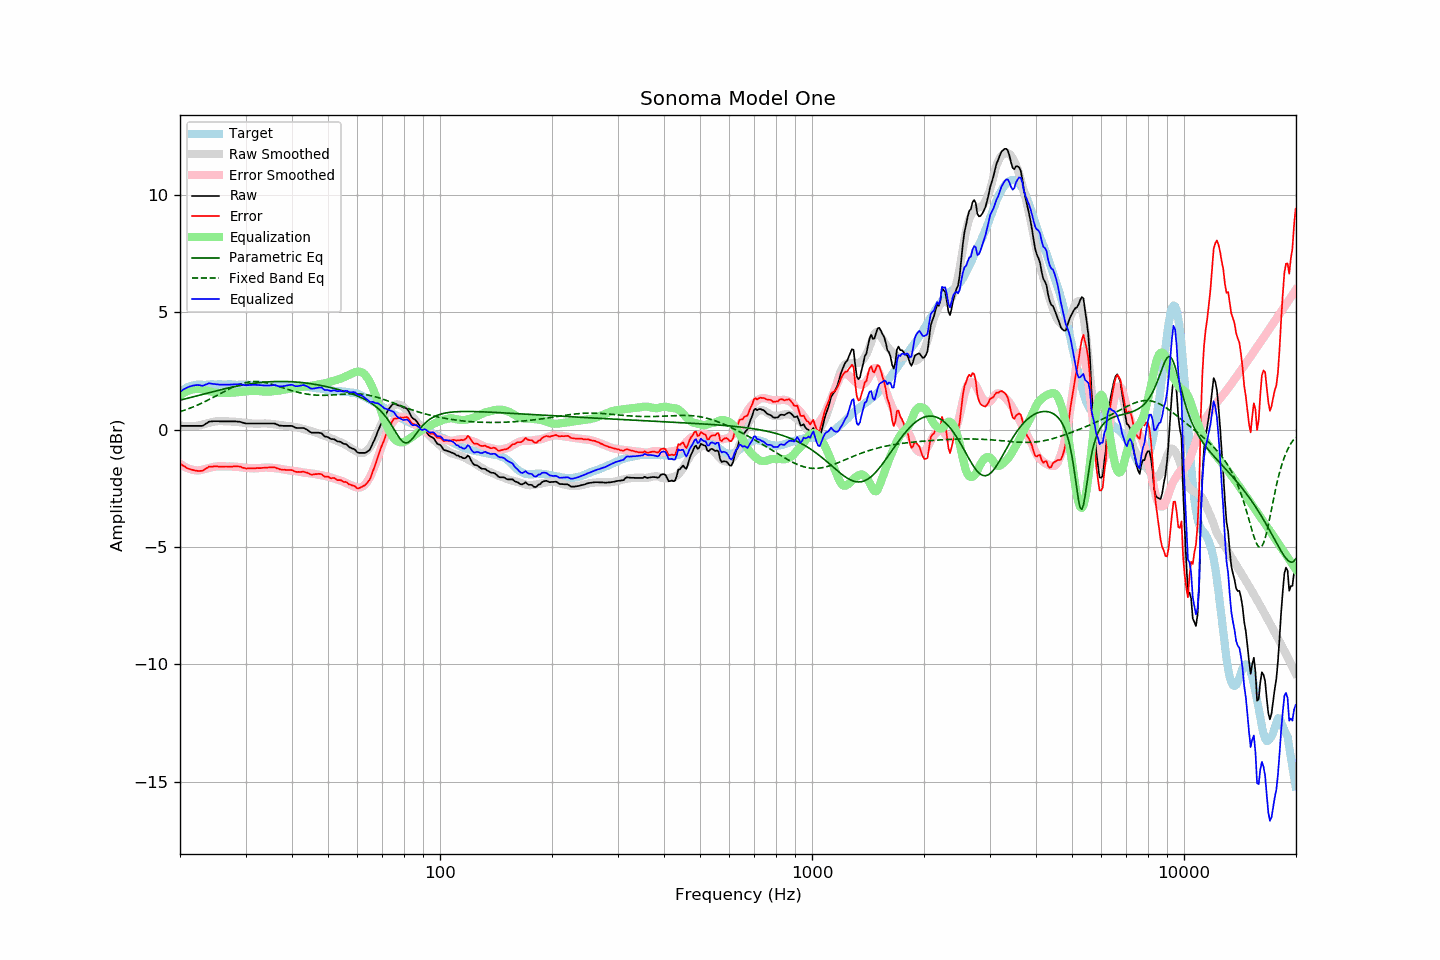

Values plotted in this chart, from the file beside it:
frequency, raw, error, smoothed, error_smoothed, equalization, parametric_eq, fixed_band_eq, equalized_raw, equalized_smoothed, target
20.00, 0.16, -1.44, 0.18, -1.46, 1.46, 1.25, 0.76, 1.61, 1.63, 1.60
20.20, 0.16, -1.49, 0.17, -1.50, 1.50, 1.27, 0.78, 1.66, 1.67, 1.65
20.40, 0.16, -1.54, 0.16, -1.55, 1.55, 1.29, 0.81, 1.70, 1.70, 1.70
20.61, 0.16, -1.57, 0.15, -1.59, 1.59, 1.31, 0.83, 1.74, 1.74, 1.73
20.81, 0.16, -1.62, 0.15, -1.62, 1.62, 1.32, 0.86, 1.78, 1.77, 1.78
21.02, 0.16, -1.66, 0.14, -1.65, 1.65, 1.34, 0.88, 1.81, 1.79, 1.82
21.23, 0.16, -1.68, 0.14, -1.68, 1.68, 1.36, 0.91, 1.83, 1.82, 1.84
21.44, 0.16, -1.70, 0.14, -1.70, 1.70, 1.38, 0.93, 1.86, 1.84, 1.86
21.66, 0.16, -1.72, 0.15, -1.72, 1.72, 1.40, 0.96, 1.87, 1.86, 1.88
21.87, 0.16, -1.73, 0.15, -1.73, 1.73, 1.41, 0.99, 1.89, 1.88, 1.89
22.09, 0.16, -1.75, 0.16, -1.74, 1.74, 1.43, 1.02, 1.90, 1.90, 1.91
22.31, 0.16, -1.76, 0.17, -1.74, 1.74, 1.45, 1.05, 1.90, 1.91, 1.92
22.54, 0.16, -1.76, 0.18, -1.73, 1.73, 1.47, 1.08, 1.89, 1.92, 1.92
22.76, 0.16, -1.76, 0.20, -1.72, 1.72, 1.49, 1.11, 1.88, 1.92, 1.92
22.99, 0.16, -1.75, 0.21, -1.71, 1.71, 1.50, 1.14, 1.87, 1.92, 1.91
23.22, 0.20, -1.71, 0.23, -1.69, 1.69, 1.52, 1.18, 1.89, 1.92, 1.91
23.45, 0.25, -1.66, 0.25, -1.67, 1.67, 1.54, 1.21, 1.92, 1.92, 1.91
23.69, 0.29, -1.63, 0.27, -1.65, 1.65, 1.56, 1.24, 1.94, 1.92, 1.92
23.92, 0.34, -1.58, 0.29, -1.64, 1.64, 1.57, 1.28, 1.97, 1.92, 1.92
24.16, 0.35, -1.58, 0.31, -1.62, 1.62, 1.59, 1.31, 1.97, 1.92, 1.93
24.40, 0.35, -1.59, 0.32, -1.60, 1.60, 1.61, 1.35, 1.95, 1.92, 1.94
24.65, 0.36, -1.57, 0.34, -1.59, 1.59, 1.63, 1.38, 1.95, 1.92, 1.93
24.89, 0.36, -1.57, 0.35, -1.58, 1.58, 1.64, 1.42, 1.94, 1.93, 1.93
25.14, 0.36, -1.57, 0.36, -1.57, 1.57, 1.66, 1.46, 1.93, 1.93, 1.92
25.39, 0.36, -1.58, 0.36, -1.57, 1.57, 1.68, 1.49, 1.92, 1.93, 1.93
25.65, 0.35, -1.59, 0.36, -1.57, 1.57, 1.69, 1.53, 1.91, 1.93, 1.93
25.91, 0.35, -1.58, 0.36, -1.57, 1.57, 1.71, 1.57, 1.91, 1.93, 1.92
26.16, 0.35, -1.58, 0.36, -1.57, 1.57, 1.73, 1.61, 1.92, 1.93, 1.92
26.43, 0.35, -1.57, 0.36, -1.57, 1.57, 1.74, 1.64, 1.92, 1.93, 1.92
26.69, 0.35, -1.57, 0.35, -1.57, 1.57, 1.76, 1.68, 1.92, 1.93, 1.92
26.96, 0.35, -1.58, 0.35, -1.57, 1.57, 1.77, 1.71, 1.92, 1.92, 1.93
27.23, 0.35, -1.58, 0.35, -1.57, 1.57, 1.79, 1.75, 1.92, 1.92, 1.93
27.50, 0.35, -1.58, 0.35, -1.57, 1.57, 1.80, 1.78, 1.92, 1.92, 1.93
27.77, 0.35, -1.57, 0.34, -1.58, 1.58, 1.82, 1.81, 1.92, 1.92, 1.92
28.05, 0.35, -1.57, 0.34, -1.58, 1.58, 1.83, 1.84, 1.93, 1.92, 1.92
28.33, 0.35, -1.56, 0.33, -1.59, 1.59, 1.85, 1.87, 1.93, 1.92, 1.91
28.62, 0.34, -1.57, 0.32, -1.59, 1.59, 1.86, 1.90, 1.93, 1.92, 1.91
28.90, 0.34, -1.58, 0.32, -1.60, 1.60, 1.87, 1.92, 1.94, 1.92, 1.92
29.19, 0.32, -1.59, 0.31, -1.61, 1.61, 1.89, 1.95, 1.92, 1.91, 1.90
29.48, 0.30, -1.63, 0.30, -1.61, 1.61, 1.90, 1.97, 1.91, 1.91, 1.92
29.78, 0.28, -1.63, 0.29, -1.62, 1.62, 1.91, 1.99, 1.90, 1.91, 1.91
30.08, 0.26, -1.66, 0.28, -1.63, 1.63, 1.92, 2.01, 1.89, 1.91, 1.92
30.38, 0.26, -1.65, 0.28, -1.64, 1.64, 1.93, 2.02, 1.89, 1.91, 1.91
30.68, 0.26, -1.65, 0.27, -1.64, 1.64, 1.94, 2.03, 1.90, 1.91, 1.91
30.99, 0.26, -1.65, 0.26, -1.65, 1.65, 1.95, 2.04, 1.90, 1.91, 1.91
31.30, 0.26, -1.65, 0.26, -1.65, 1.65, 1.96, 2.05, 1.91, 1.91, 1.91
31.61, 0.26, -1.65, 0.25, -1.65, 1.65, 1.97, 2.05, 1.91, 1.91, 1.91
31.93, 0.26, -1.65, 0.25, -1.65, 1.65, 1.98, 2.05, 1.91, 1.90, 1.90
32.24, 0.26, -1.64, 0.25, -1.65, 1.65, 1.99, 2.05, 1.91, 1.90, 1.89
32.57, 0.26, -1.64, 0.26, -1.64, 1.64, 2.00, 2.04, 1.90, 1.90, 1.90
32.89, 0.26, -1.64, 0.26, -1.63, 1.63, 2.01, 2.04, 1.89, 1.89, 1.90
33.22, 0.26, -1.63, 0.26, -1.63, 1.63, 2.01, 2.03, 1.88, 1.89, 1.89
33.55, 0.26, -1.63, 0.26, -1.62, 1.62, 2.02, 2.02, 1.88, 1.88, 1.89
33.89, 0.26, -1.62, 0.26, -1.62, 1.62, 2.02, 2.00, 1.88, 1.88, 1.88
34.23, 0.26, -1.63, 0.26, -1.62, 1.62, 2.03, 1.99, 1.88, 1.88, 1.88
34.57, 0.26, -1.61, 0.26, -1.62, 1.62, 2.03, 1.97, 1.88, 1.88, 1.87
34.92, 0.26, -1.61, 0.25, -1.62, 1.62, 2.04, 1.96, 1.88, 1.87, 1.87
35.27, 0.26, -1.61, 0.24, -1.63, 1.63, 2.04, 1.94, 1.89, 1.87, 1.87
35.62, 0.26, -1.61, 0.23, -1.63, 1.63, 2.05, 1.92, 1.89, 1.87, 1.87
35.97, 0.26, -1.61, 0.23, -1.64, 1.64, 2.05, 1.89, 1.90, 1.87, 1.86
... 635 more rows
